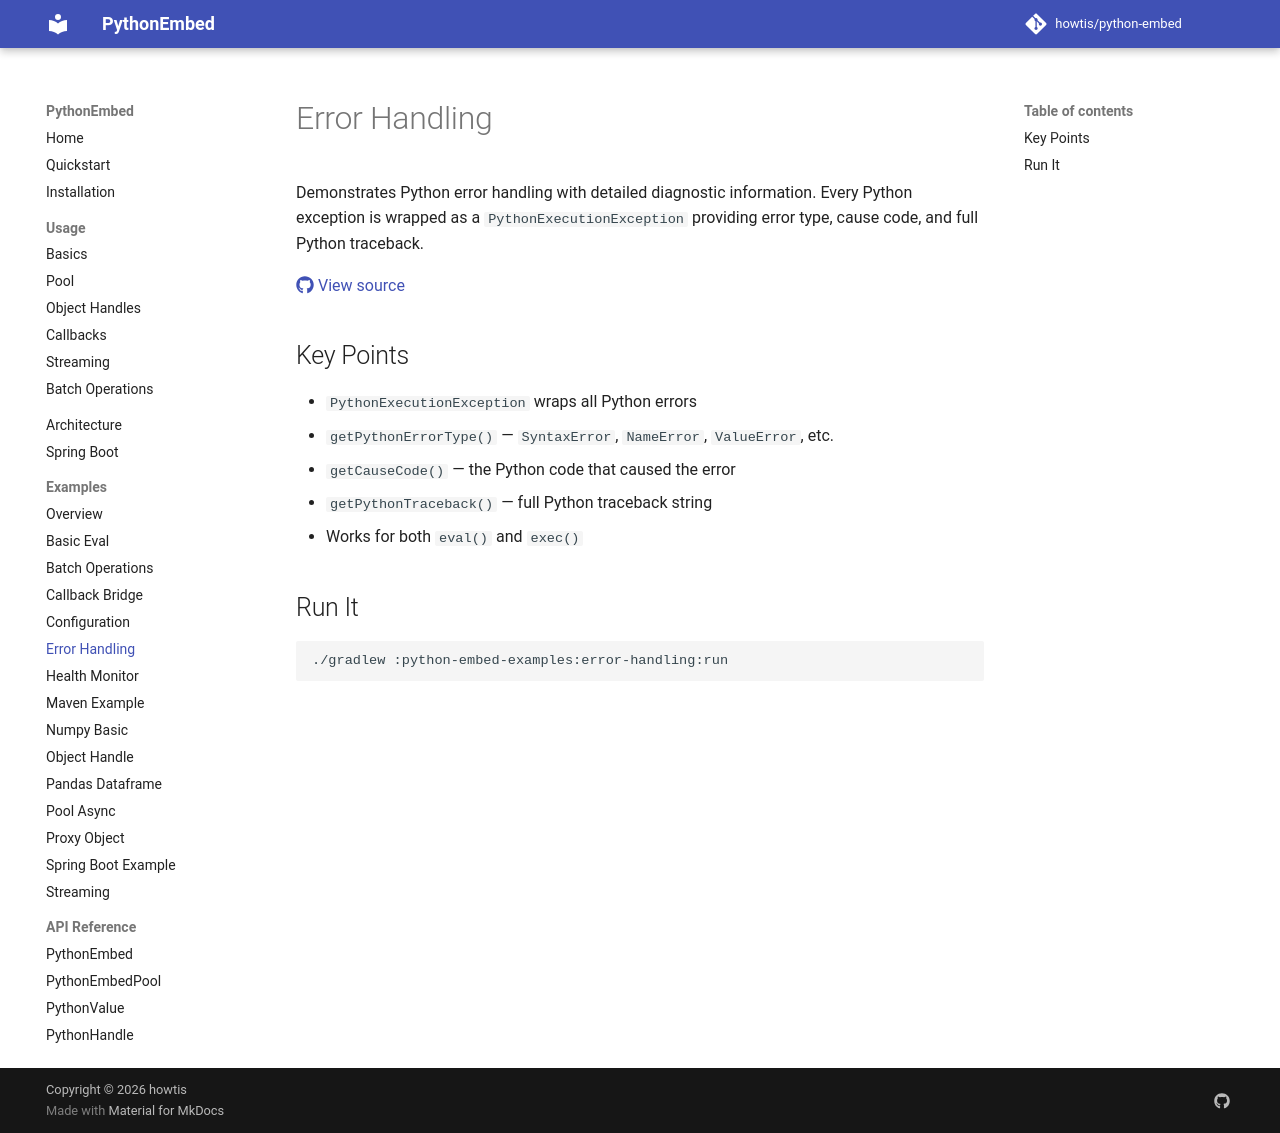

repository: howtis/python-embed · page: examples/error-handling/index.html · generator: mkdocs

# Error Handling

Demonstrates Python error handling with detailed diagnostic information. Every Python exception is wrapped as a `PythonExecutionException` providing error type, cause code, and full Python traceback.

[:fontawesome-brands-github: View source](https://github.com/howtis/python-embed/blob/main/python-embed-examples/error-handling/src/main/java/io/github/howtis/pythonembed/examples/ErrorHandlingExample.java)

## Key Points

- `PythonExecutionException` wraps all Python errors
- `getPythonErrorType()` — `SyntaxError`, `NameError`, `ValueError`, etc.
- `getCauseCode()` — the Python code that caused the error
- `getPythonTraceback()` — full Python traceback string
- Works for both `eval()` and `exec()`

## Run It

```bash
./gradlew :python-embed-examples:error-handling:run
```
